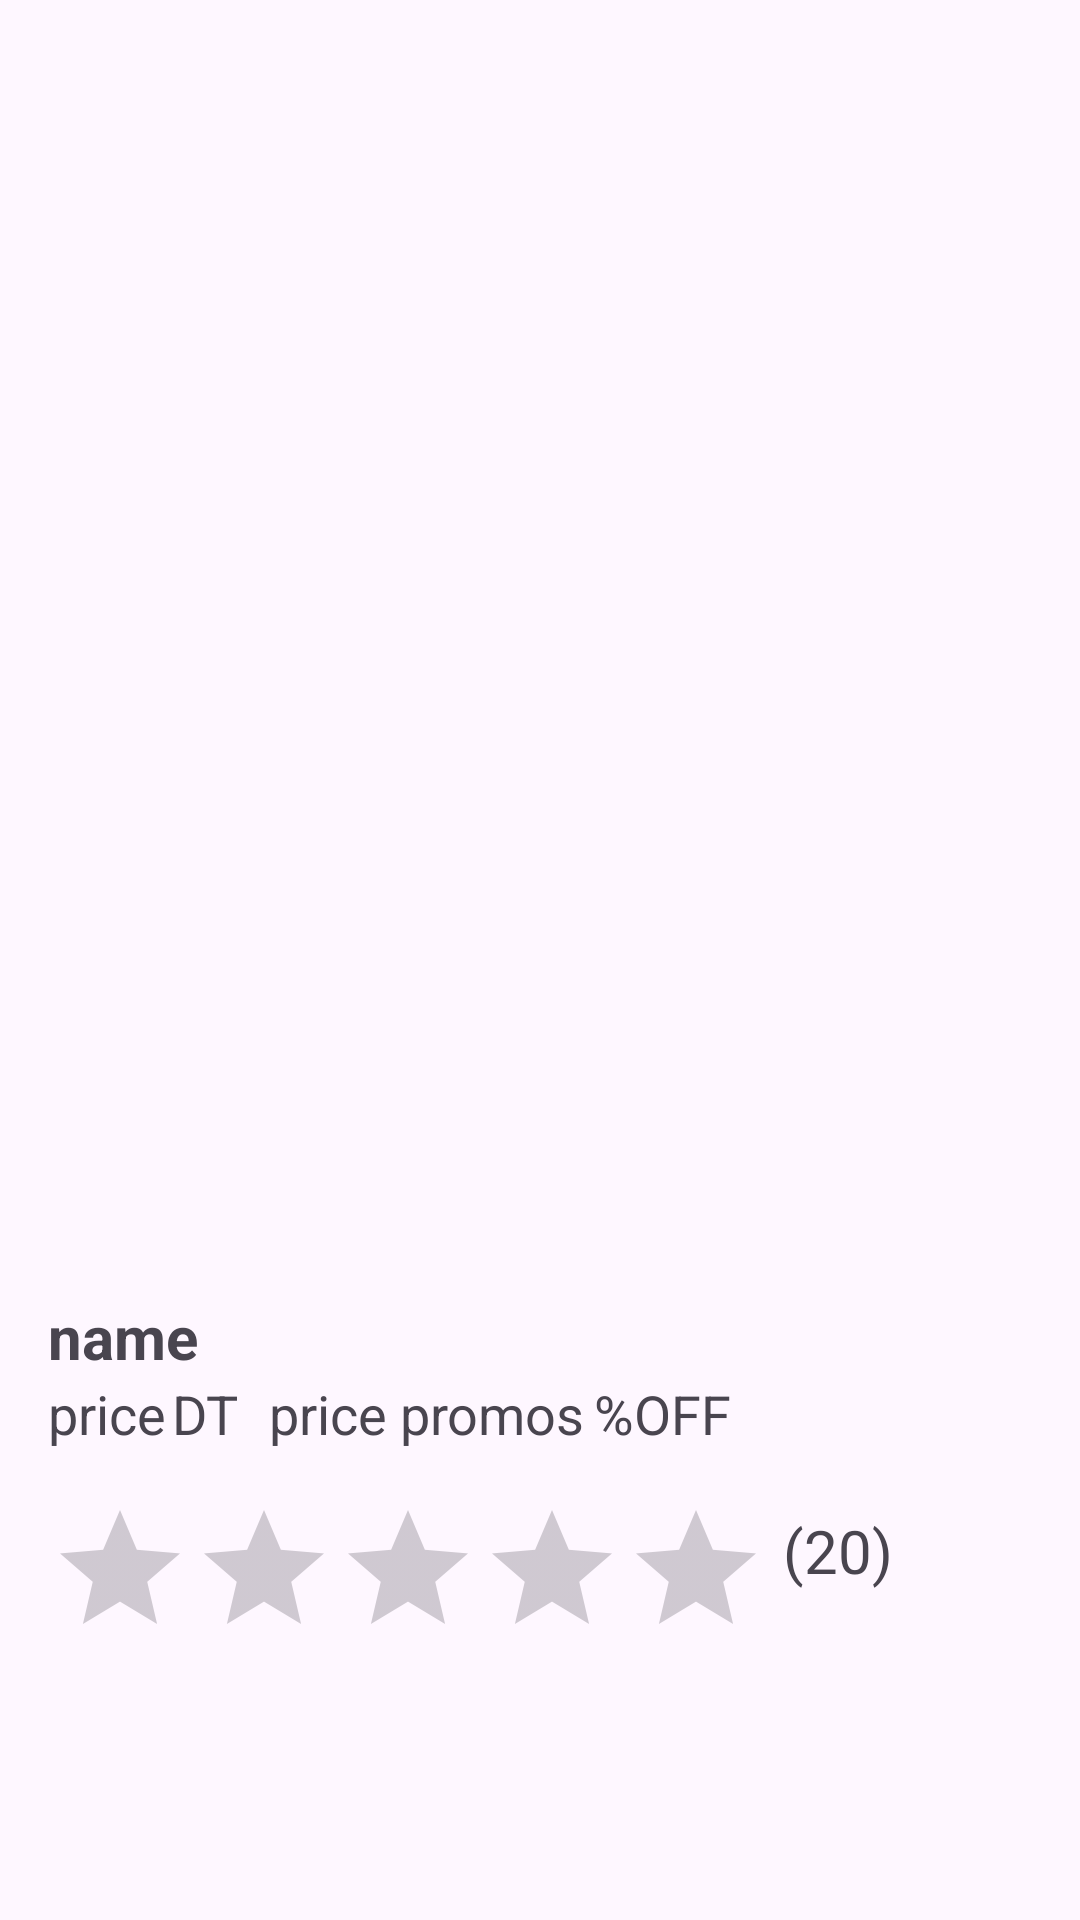

Produce the Android XML layout that renders to this screen, including the resource entries it uses.
<!-- AndroidManifest.xml: application theme Theme.MyRecyclerView -->
<!-- res/layout/activity_product_details.xml -->
<?xml version="1.0" encoding="utf-8"?>
<androidx.constraintlayout.widget.ConstraintLayout xmlns:android="http://schemas.android.com/apk/res/android"
    xmlns:app="http://schemas.android.com/apk/res-auto"
    xmlns:tools="http://schemas.android.com/tools"
    android:layout_width="match_parent"
    android:layout_height="match_parent"
    tools:context=".ProductDetailsActivity">
    
    <RelativeLayout
        android:layout_width="match_parent"
        android:layout_height="match_parent"
        android:padding="16dp">

        <ImageView
            android:id="@+id/imageViewProduct"
            android:layout_width="match_parent"
            android:layout_height="400dp"
            android:scaleType="centerCrop"
            android:layout_centerHorizontal="true"
             />

        <TextView
            android:id="@+id/textViewProductName"
            android:layout_width="wrap_content"
            android:layout_height="wrap_content"
            android:layout_below="@id/imageViewProduct"
            android:layout_marginTop="16dp"
            android:text="@string/product_name"
            android:textSize="20sp"
            android:textStyle="bold" />

        <LinearLayout
            android:id="@+id/linearLayout"
            android:layout_width="wrap_content"
            android:layout_height="wrap_content"
            android:layout_below="@+id/textViewProductName"
            android:orientation="horizontal">

            <TextView
                android:id="@+id/textViewProductPrice"
                android:layout_width="wrap_content"
                android:layout_height="wrap_content"
                android:foreground="@drawable/strikethrough"
                android:text="@string/product_price"
                android:textColor="@color/red"
                android:textSize="18sp" />

            <TextView
                android:id="@+id/textViewdt"
                android:layout_width="wrap_content"
                android:layout_height="wrap_content"
                android:foreground="@drawable/strikethrough"
                android:paddingStart="2dp"
                android:text="DT"
                android:textColor="@color/red"
                android:textSize="18sp" />

            <TextView
                android:id="@+id/textViewProductPromo"
                android:layout_width="wrap_content"
                android:layout_height="wrap_content"
                android:paddingStart="10dp"
                android:text="@string/price_promos"
                android:textColor="@color/red"
                android:textSize="18sp" />

            <TextView
                android:id="@+id/textViewoff"
                android:layout_width="wrap_content"
                android:layout_height="wrap_content"
                android:paddingStart="3dp"
                android:text="%OFF"
                android:textColor="@color/red"
                android:textSize="18sp" />
        </LinearLayout>

        <LinearLayout
            android:layout_width="wrap_content"
            android:layout_height="wrap_content"
            android:layout_below="@+id/linearLayout"
            android:orientation="horizontal">

            <RatingBar
                android:id="@+id/ratingBar"
                android:layout_width="wrap_content"
                android:layout_height="wrap_content"
                android:layout_centerHorizontal="true"
                android:layout_marginTop="16dp"
                android:progressTint="#FFCC01"
                android:max="5" />

            <TextView
                android:id="@+id/nb_ratings"
                android:layout_width="wrap_content"
                android:layout_height="wrap_content"
                android:layout_below="@id/ratingBar"
                android:layout_marginTop="20dp"
                android:text="@string/nb_ratings"
                android:paddingStart="5dp"
                android:textSize="20sp" />

        </LinearLayout>

    </RelativeLayout>


</androidx.constraintlayout.widget.ConstraintLayout>
<!-- resources referenced by this layout -->
<resources>
  <!-- drawable strikethrough (drawable) -->
  <?xml version="1.0" encoding="utf-8"?>
  
  <selector xmlns:android="http://schemas.android.com/apk/res/android">
      <item android:state_pressed="false">
          <shape android:shape="line">
              <stroke android:width="1dp" android:color="#FFFF0000"/>
          </shape>
      </item>
  </selector>
  <string name="nb_ratings">(20)</string>
  <string name="price_promos">price promos</string>
  <string name="product_name">name</string>
  <string name="product_price">price</string>
  <style name="Theme.MyRecyclerView" parent="Base.Theme.MyRecyclerView" />
  <style name="Base.Theme.MyRecyclerView" parent="Theme.Material3.DayNight.NoActionBar">
          
          <item name="colorPrimary">@color/red</item>
          <item name="colorSecondary">@color/gray</item>
      </style>
</resources>
